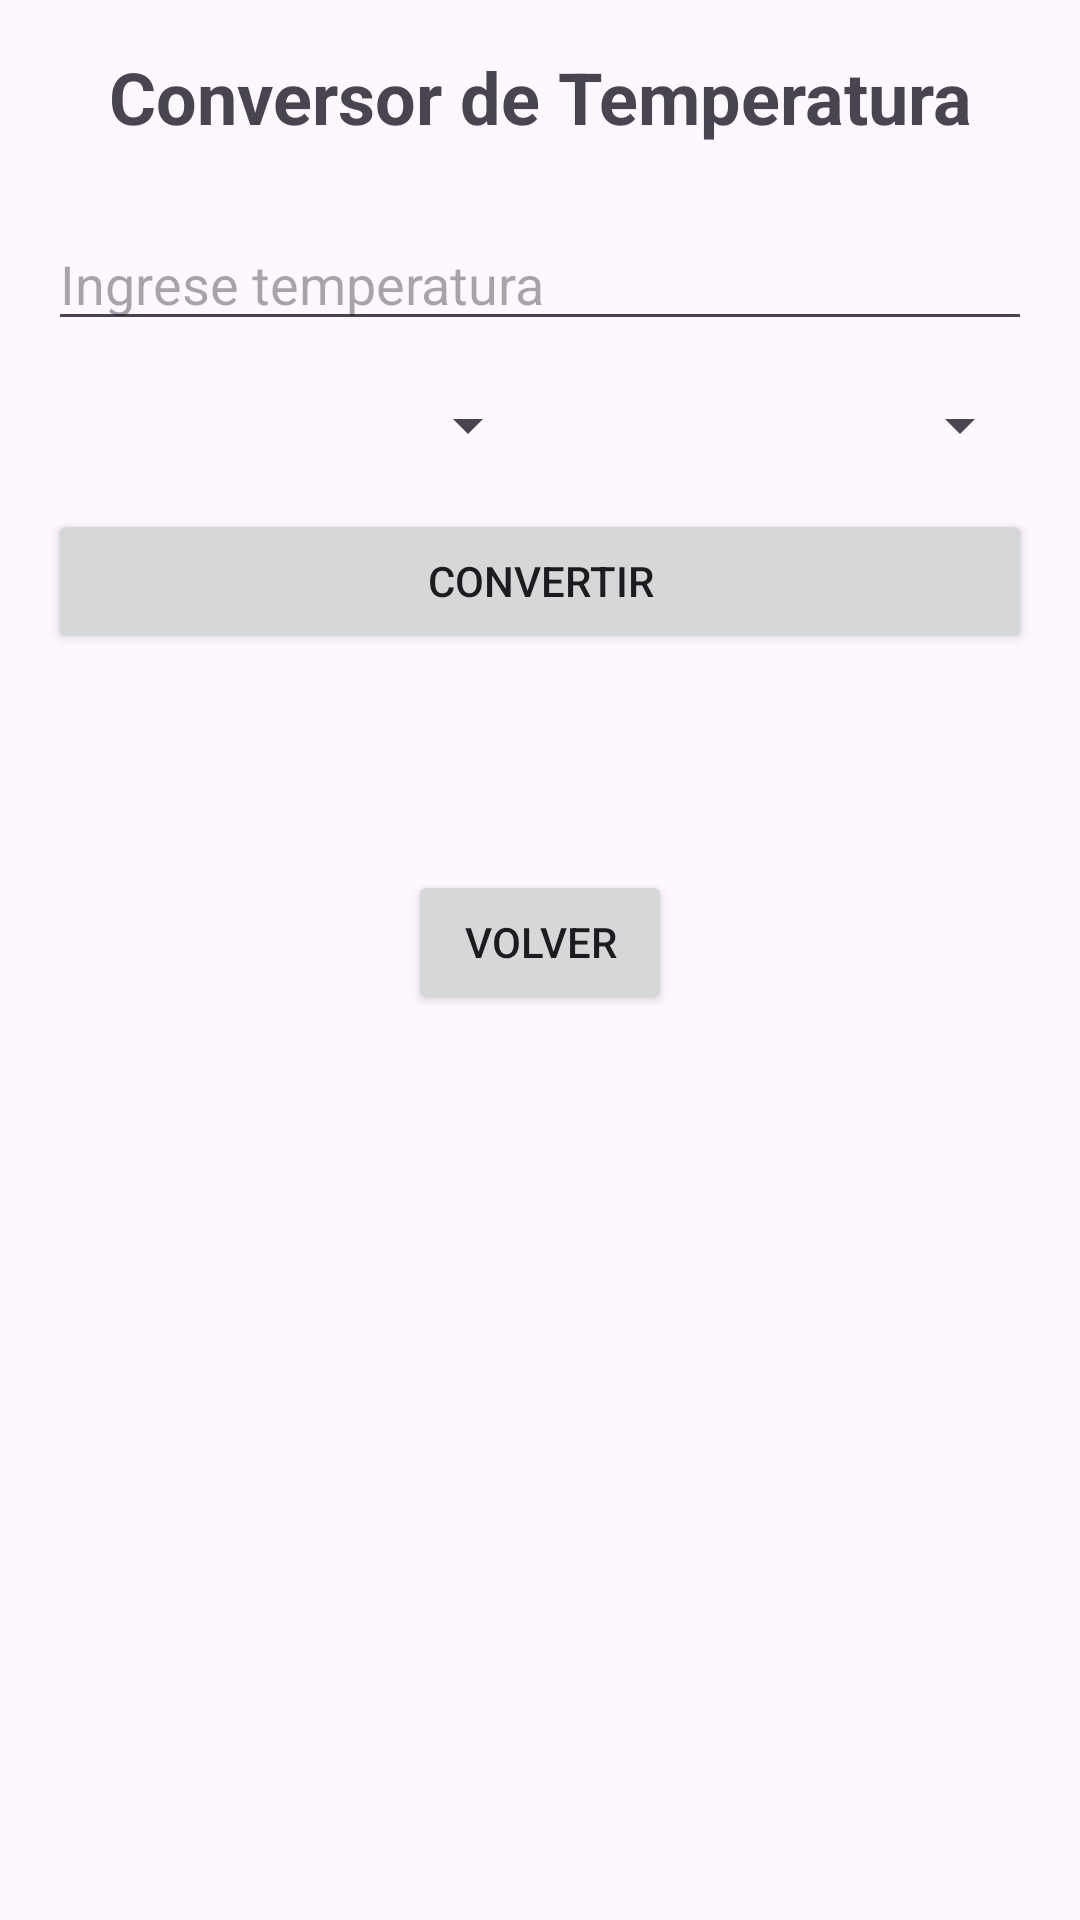

Write the Android layout XML for this screen, with the resource values it uses.
<!-- AndroidManifest.xml: application theme Theme.Mi_Conversor -->
<!-- res/layout/activity_temperature.xml -->
<?xml version="1.0" encoding="utf-8"?>
<androidx.constraintlayout.widget.ConstraintLayout xmlns:android="http://schemas.android.com/apk/res/android"
    xmlns:app="http://schemas.android.com/apk/res-auto"
    xmlns:tools="http://schemas.android.com/tools"
    android:layout_width="match_parent"
    android:layout_height="match_parent"
    android:padding="16dp"
    tools:context=".TemperatureActivity">

    <TextView
        android:id="@+id/titleTextView"
        android:layout_width="wrap_content"
        android:layout_height="wrap_content"
        android:text="Conversor de Temperatura"
        android:textSize="24sp"
        android:textStyle="bold"
        app:layout_constraintTop_toTopOf="parent"
        app:layout_constraintStart_toStartOf="parent"
        app:layout_constraintEnd_toEndOf="parent" />

    <EditText
        android:id="@+id/inputTemperature"
        android:layout_width="0dp"
        android:layout_height="wrap_content"
        android:layout_marginTop="24dp"
        android:hint="Ingrese temperatura"
        android:inputType="numberDecimal|numberSigned"
        app:layout_constraintEnd_toEndOf="parent"
        app:layout_constraintHorizontal_bias="0.0"
        app:layout_constraintStart_toStartOf="parent"
        app:layout_constraintTop_toBottomOf="@id/titleTextView" />

    <Spinner
        android:id="@+id/fromUnitSpinner"
        android:layout_width="0dp"
        android:layout_height="wrap_content"
        android:layout_marginTop="16dp"
        app:layout_constraintTop_toBottomOf="@id/inputTemperature"
        app:layout_constraintStart_toStartOf="parent"
        app:layout_constraintEnd_toStartOf="@id/toUnitSpinner" />

    <Spinner
        android:id="@+id/toUnitSpinner"
        android:layout_width="0dp"
        android:layout_height="wrap_content"
        android:layout_marginTop="16dp"
        app:layout_constraintTop_toBottomOf="@id/inputTemperature"
        app:layout_constraintStart_toEndOf="@id/fromUnitSpinner"
        app:layout_constraintEnd_toEndOf="parent" />

    <Button
        android:id="@+id/convertButton"
        android:layout_width="0dp"
        android:layout_height="wrap_content"
        android:text="Convertir"
        android:layout_marginTop="16dp"
        app:layout_constraintTop_toBottomOf="@id/fromUnitSpinner"
        app:layout_constraintStart_toStartOf="parent"
        app:layout_constraintEnd_toEndOf="parent" />

    <TextView
        android:id="@+id/resultTextView"
        android:layout_width="0dp"
        android:layout_height="wrap_content"
        android:textSize="18sp"
        android:gravity="center"
        android:layout_marginTop="24dp"
        app:layout_constraintTop_toBottomOf="@id/convertButton"
        app:layout_constraintStart_toStartOf="parent"
        app:layout_constraintEnd_toEndOf="parent" />

    <Button
        android:id="@+id/backButton"
        android:layout_width="wrap_content"
        android:layout_height="wrap_content"
        android:text="Volver"
        android:layout_marginTop="24dp"
        app:layout_constraintTop_toBottomOf="@id/resultTextView"
        app:layout_constraintStart_toStartOf="parent"
        app:layout_constraintEnd_toEndOf="parent" />

</androidx.constraintlayout.widget.ConstraintLayout>
<!-- resources referenced by this layout -->
<resources>
  <style name="Theme.Mi_Conversor" parent="Base.Theme.Mi_Conversor" />
  <style name="Base.Theme.Mi_Conversor" parent="Theme.Material3.DayNight.NoActionBar">
          
          
      </style>
</resources>
